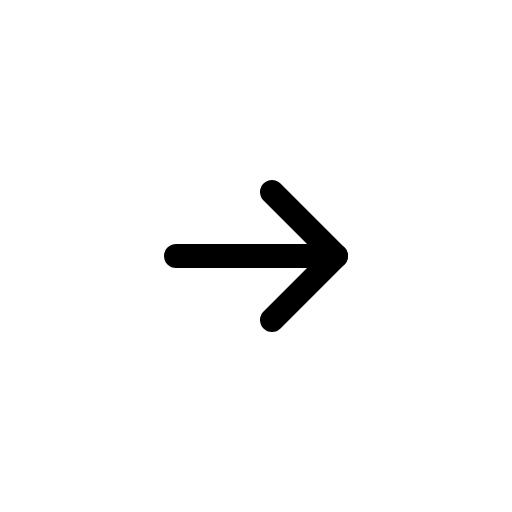
t = 0.00 s
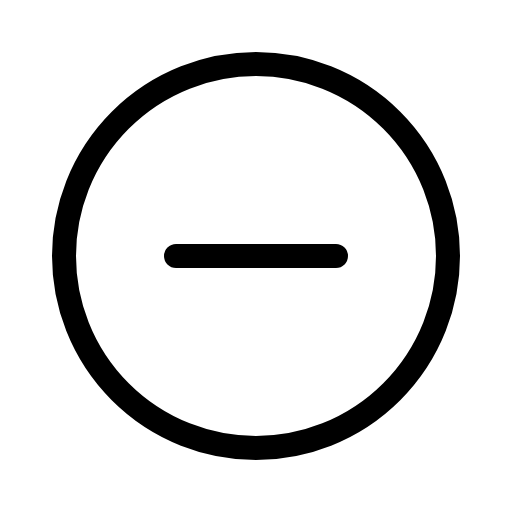
t = 0.60 s
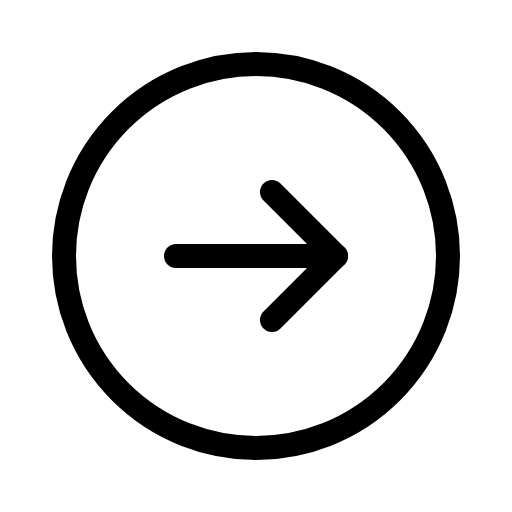
t = 0.98 s
t = 1.35 s: frame unchanged from t = 0.98 s, image omitted
t = 1.73 s: frame unchanged from t = 0.98 s, image omitted

The animated SVG that drew these frames (rendered in a browser with its animation timeline set to each time). Animation: 1 CSS @keyframes rule; one cycle of 2.10 s, repeats indefinitely.

<svg xmlns="http://www.w3.org/2000/svg" viewBox="0 0 256 256">
  <style>
    .draw-line {
      stroke-dasharray: 2000;
      stroke-dashoffset: 0;
    }
    svg:hover .draw-line {
      animation: phosphor-draw-in 1.5s ease-in-out infinite alternate;
    }
    @keyframes phosphor-draw-in {
      0%   { stroke-dashoffset: 2000; }
      100% { stroke-dashoffset: 0; }
    }
  </style><rect width="256" height="256" fill="none"/><circle cx="128" cy="128" r="96" fill="none" stroke="currentColor" stroke-linecap="round" stroke-linejoin="round" stroke-width="12" class="draw-line" pathLength="1" style="animation-delay: 0s"/><line x1="88" y1="128" x2="168" y2="128" fill="none" stroke="currentColor" stroke-linecap="round" stroke-linejoin="round" stroke-width="12" class="draw-line" pathLength="1" style="animation-delay: 0.3s"/><polyline points="136 96 168 128 136 160" fill="none" stroke="currentColor" stroke-linecap="round" stroke-linejoin="round" stroke-width="12" class="draw-line" pathLength="1" style="animation-delay: 0.6s"/></svg>
